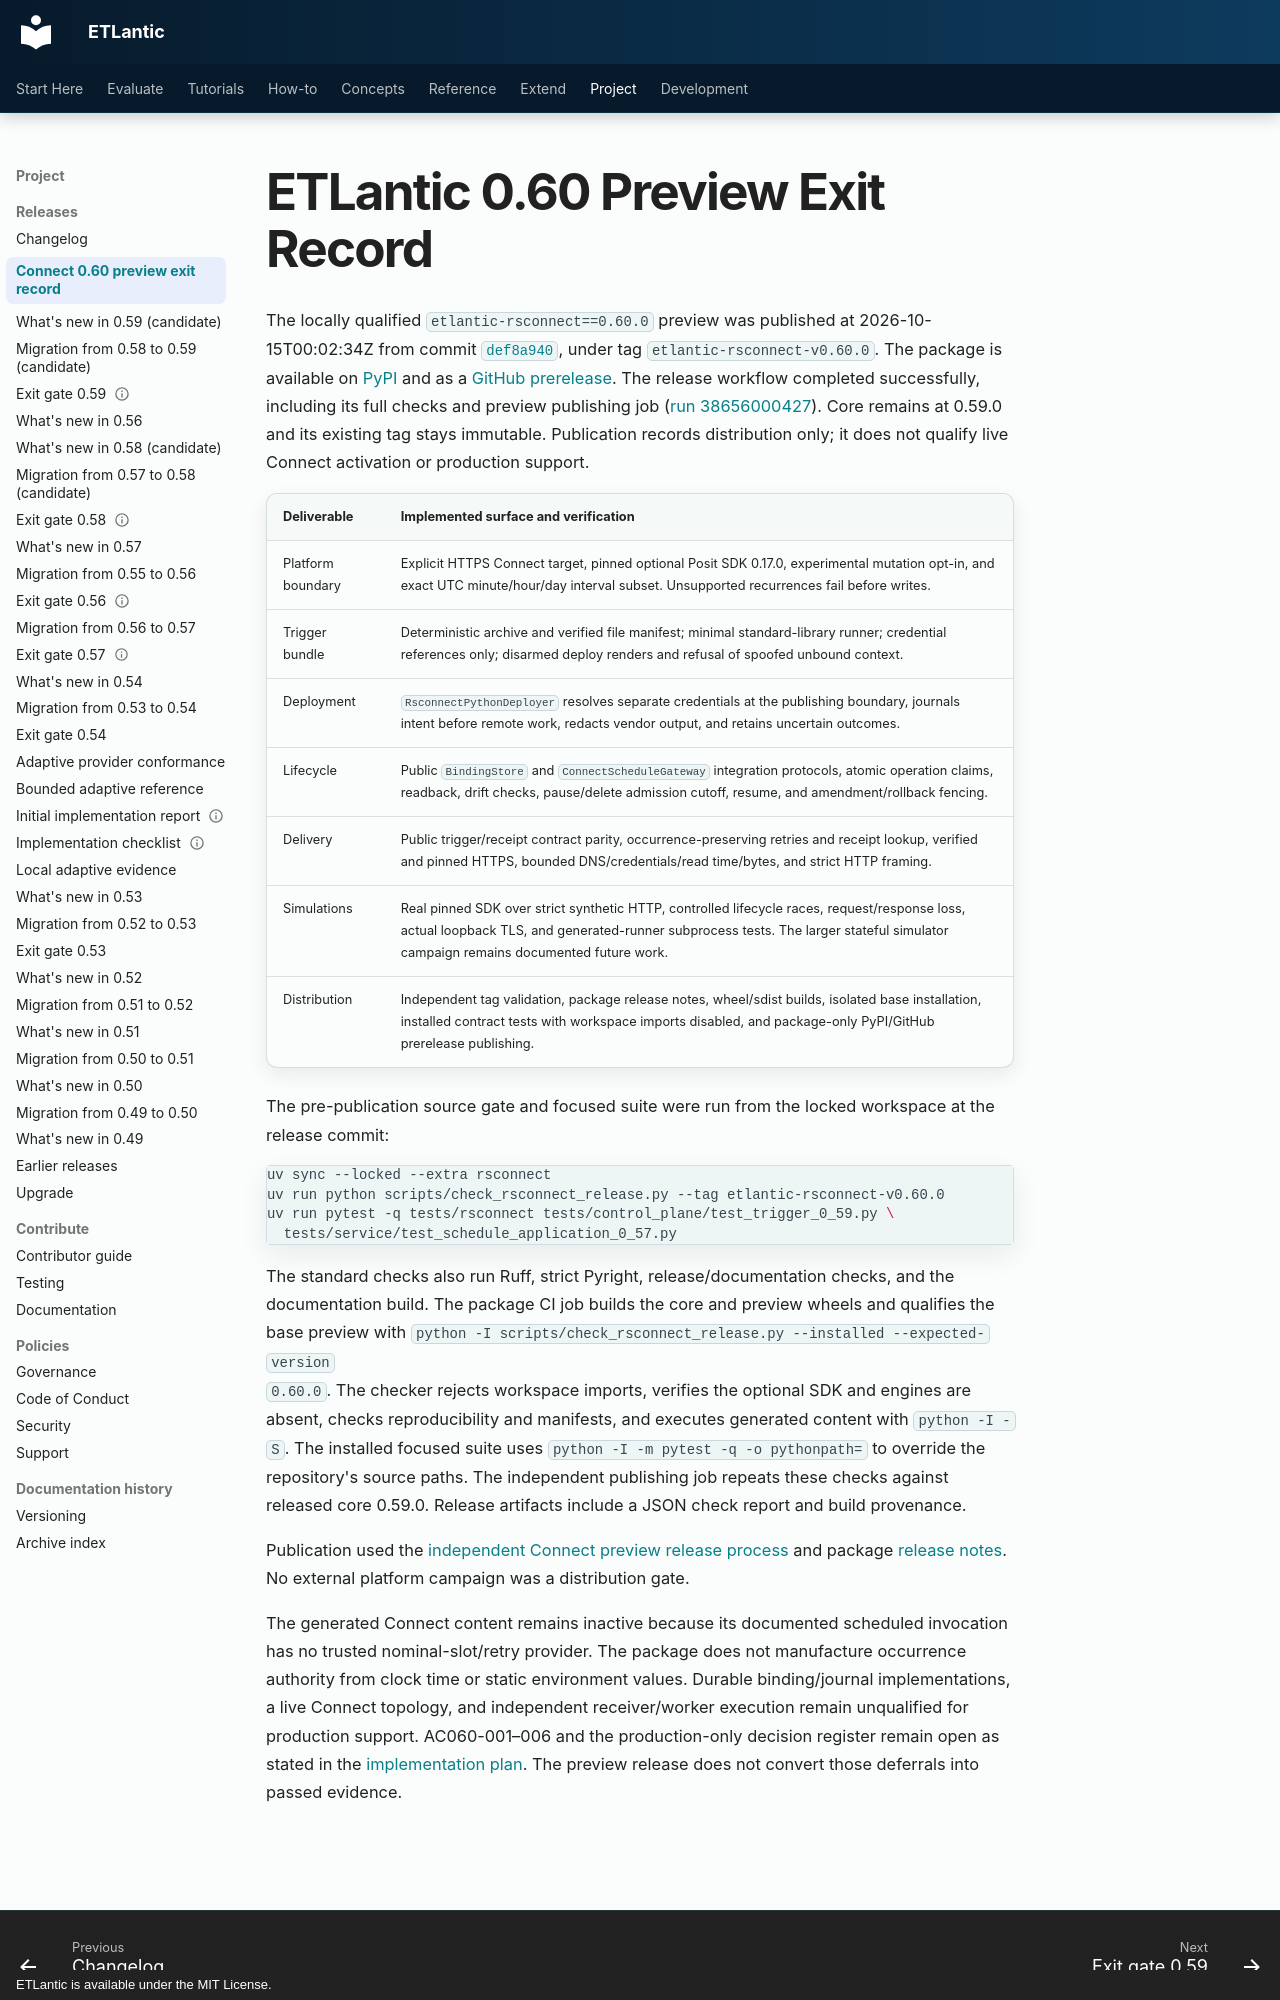

repository: eddiethedean/etlantic · page: 11_DEVELOPMENT/EXIT_GATE_0_60/index.html · generator: mkdocs · copyright: ETLantic is available under the MIT License.

---
title: ETLantic 0.60 Preview Exit Record
description: Repository-local completion and publication of etlantic-rsconnect 0.60.0.
---

# ETLantic 0.60 Preview Exit Record

The locally qualified `etlantic-rsconnect==0.60.0` preview was published at
2026-10-15T00:02:34Z from commit
[`def8a940`](https://github.com/eddiethedean/etlantic/commit/def8a9402a983524e0134f43dbf9fea0fd1fc89c),
under tag `etlantic-rsconnect-v0.60.0`. The package is available on
[PyPI](https://pypi.org/project/etlantic-rsconnect/0.60.0/) and as a
[GitHub prerelease](https://github.com/eddiethedean/etlantic/releases/tag/etlantic-rsconnect-v0.60.0).
The release workflow completed successfully, including its full checks and
preview publishing job ([run 38656000427](https://github.com/eddiethedean/etlantic/actions/runs/38656000427)).
Core remains at 0.59.0 and its existing tag stays immutable. Publication records
distribution only; it does not qualify live Connect activation or production
support.

| Deliverable | Implemented surface and verification |
|---|---|
| Platform boundary | Explicit HTTPS Connect target, pinned optional Posit SDK 0.17.0, experimental mutation opt-in, and exact UTC minute/hour/day interval subset. Unsupported recurrences fail before writes. |
| Trigger bundle | Deterministic archive and verified file manifest; minimal standard-library runner; credential references only; disarmed deploy renders and refusal of spoofed unbound context. |
| Deployment | `RsconnectPythonDeployer` resolves separate credentials at the publishing boundary, journals intent before remote work, redacts vendor output, and retains uncertain outcomes. |
| Lifecycle | Public `BindingStore` and `ConnectScheduleGateway` integration protocols, atomic operation claims, readback, drift checks, pause/delete admission cutoff, resume, and amendment/rollback fencing. |
| Delivery | Public trigger/receipt contract parity, occurrence-preserving retries and receipt lookup, verified and pinned HTTPS, bounded DNS/credentials/read time/bytes, and strict HTTP framing. |
| Simulations | Real pinned SDK over strict synthetic HTTP, controlled lifecycle races, request/response loss, actual loopback TLS, and generated-runner subprocess tests. The larger stateful simulator campaign remains documented future work. |
| Distribution | Independent tag validation, package release notes, wheel/sdist builds, isolated base installation, installed contract tests with workspace imports disabled, and package-only PyPI/GitHub prerelease publishing. |

The pre-publication source gate and focused suite were run from the locked
workspace at the release commit:

```bash
uv sync --locked --extra rsconnect
uv run python scripts/check_rsconnect_release.py --tag etlantic-rsconnect-v0.60.0
uv run pytest -q tests/rsconnect tests/control_plane/test_trigger_0_59.py \
  tests/service/test_schedule_application_0_57.py
```

The standard checks also run Ruff, strict Pyright, release/documentation checks,
and the documentation build. The package CI job builds the core and preview
wheels and qualifies the base preview with
`python -I scripts/check_rsconnect_release.py --installed --expected-version
0.60.0`. The checker rejects workspace imports, verifies the optional SDK and
engines are absent, checks reproducibility and manifests, and executes generated
content with `python -I -S`. The installed focused suite uses
`python -I -m pytest -q -o pythonpath=` to override the repository's source paths.
The independent publishing job repeats these checks against released core
0.59.0. Release artifacts include a JSON check report and build provenance.

Publication used the [independent Connect preview release process](RELEASE_PROCESS.md#independently-versioned-connect-preview)
and package [release notes](https://github.com/eddiethedean/etlantic/blob/main/packages/etlantic-rsconnect/CHANGELOG.md).
No external platform campaign was a distribution gate.
